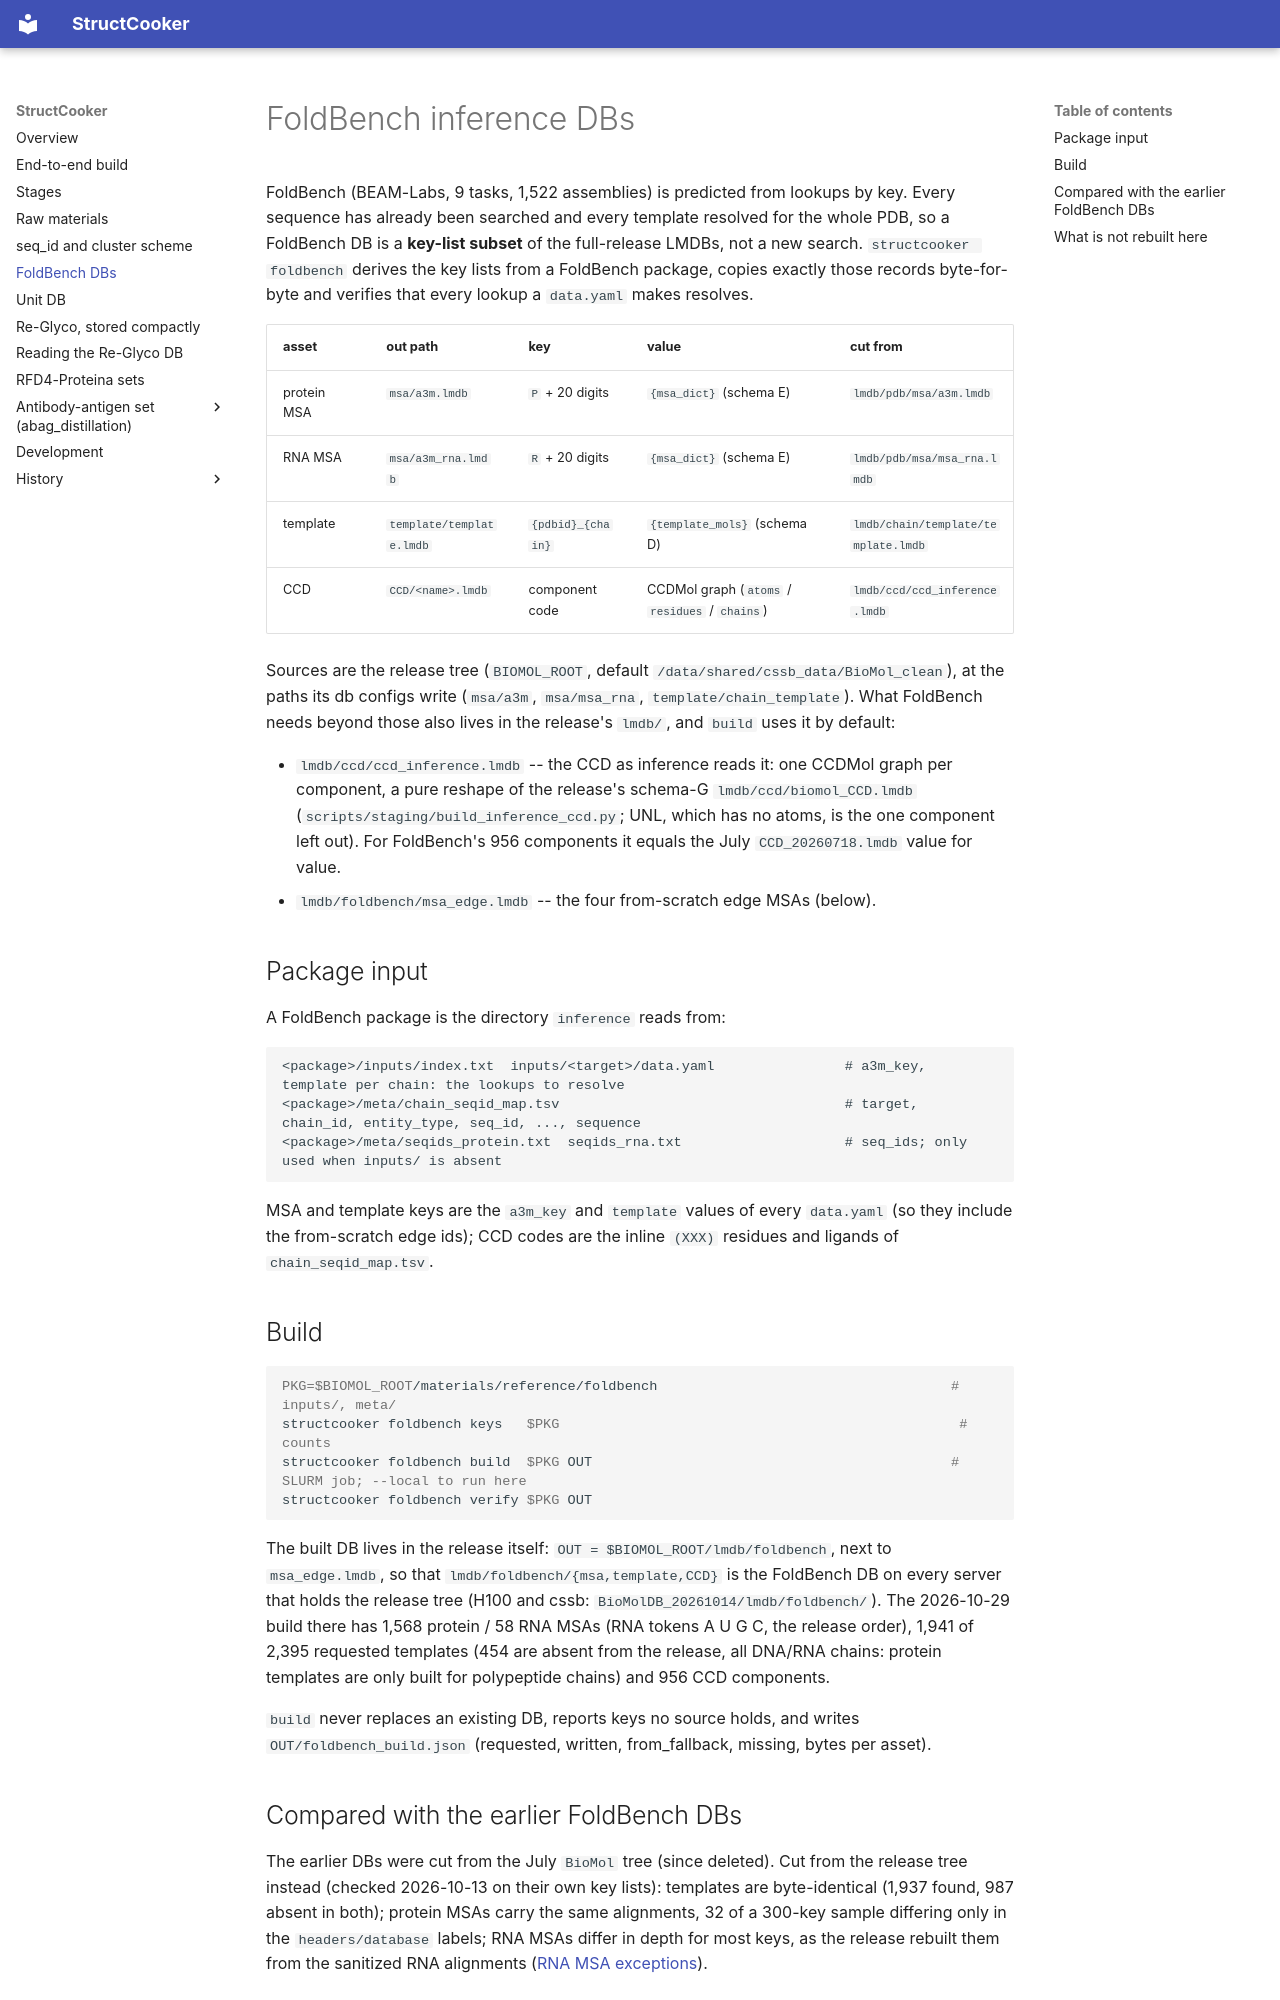

repository: SanggeunParrk/StructCooker · page: foldbench/index.html · generator: mkdocs

# FoldBench inference DBs

FoldBench (BEAM-Labs, 9 tasks, 1,522 assemblies) is predicted from lookups by key. Every sequence has already been
searched and every template resolved for the whole PDB, so a FoldBench DB is a **key-list subset** of the full-release
LMDBs, not a new search. `structcooker foldbench` derives the key lists from a FoldBench package, copies exactly those
records byte-for-byte and verifies that every lookup a `data.yaml` makes resolves.

| asset | out path | key | value | cut from |
|---|---|---|---|---|
| protein MSA | `msa/a3m.lmdb` | `P` + 20 digits | `{msa_dict}` (schema E) | `lmdb/pdb/msa/a3m.lmdb` |
| RNA MSA | `msa/a3m_rna.lmdb` | `R` + 20 digits | `{msa_dict}` (schema E) | `lmdb/pdb/msa/msa_rna.lmdb` |
| template | `template/template.lmdb` | `{pdbid}_{chain}` | `{template_mols}` (schema D) | `lmdb/chain/template/template.lmdb` |
| CCD | `CCD/<name>.lmdb` | component code | CCDMol graph (`atoms` / `residues` / `chains`) | `lmdb/ccd/ccd_inference.lmdb` |

Sources are the release tree (`BIOMOL_ROOT`, default `/data/shared/cssb_data/BioMol_clean`), at the paths its db
configs write (`msa/a3m`, `msa/msa_rna`, `template/chain_template`). What FoldBench needs beyond those also lives in the
release's `lmdb/`, and `build` uses it by default:

- `lmdb/ccd/ccd_inference.lmdb` -- the CCD as inference reads it: one CCDMol graph per component, a pure reshape of
  the release's schema-G `lmdb/ccd/biomol_CCD.lmdb` (`scripts/staging/build_inference_ccd.py`; UNL, which has no atoms, is the
  one component left out). For FoldBench's 956 components it equals the July `CCD_20260718.lmdb` value for value.
- `lmdb/foldbench/msa_edge.lmdb` -- the four from-scratch edge MSAs (below).

## Package input

A FoldBench package is the directory `inference` reads from:

```
<package>/inputs/index.txt  inputs/<target>/data.yaml                # a3m_key, template per chain: the lookups to resolve
<package>/meta/chain_seqid_map.tsv                                   # target, chain_id, entity_type, seq_id, ..., sequence
<package>/meta/seqids_protein.txt  seqids_rna.txt                    # seq_ids; only used when inputs/ is absent
```

MSA and template keys are the `a3m_key` and `template` values of every `data.yaml` (so they include the from-scratch edge
ids); CCD codes are the inline `(XXX)` residues and ligands of `chain_seqid_map.tsv`.

## Build

```bash
PKG=$BIOMOL_ROOT/materials/reference/foldbench                                    # inputs/, meta/
structcooker foldbench keys   $PKG                                                 # counts
structcooker foldbench build  $PKG OUT                                            # SLURM job; --local to run here
structcooker foldbench verify $PKG OUT
```

The built DB lives in the release itself: `OUT = $BIOMOL_ROOT/lmdb/foldbench`, next to `msa_edge.lmdb`, so that
`lmdb/foldbench/{msa,template,CCD}` is the FoldBench DB on every server that holds the release tree (H100 and cssb:
`BioMolDB_20261014/lmdb/foldbench/`). The 2026-10-29 build there has 1,568 protein / 58 RNA MSAs (RNA tokens A U G C,
the release order), 1,941 of 2,395 requested templates (454 are absent from the release, all DNA/RNA chains: protein templates are only built for polypeptide chains) and 956 CCD components.

`build` never replaces an existing DB, reports keys no source holds, and writes `OUT/foldbench_build.json` (requested,
written, from_fallback, missing, bytes per asset).

## Compared with the earlier FoldBench DBs

The earlier DBs were cut from the July `BioMol` tree (since deleted). Cut from the release
tree instead (checked 2026-10-13 on their own key lists): templates are byte-identical (1,937 found, 987 absent in
both); protein MSAs carry the same alignments, 32 of a 300-key sample differing only in the `headers/database` labels;
RNA MSAs differ in depth for most keys, as the release rebuilt them from the sanitized RNA alignments
([RNA MSA exceptions](history/rna_msa_sanitized_exceptions.md)).
